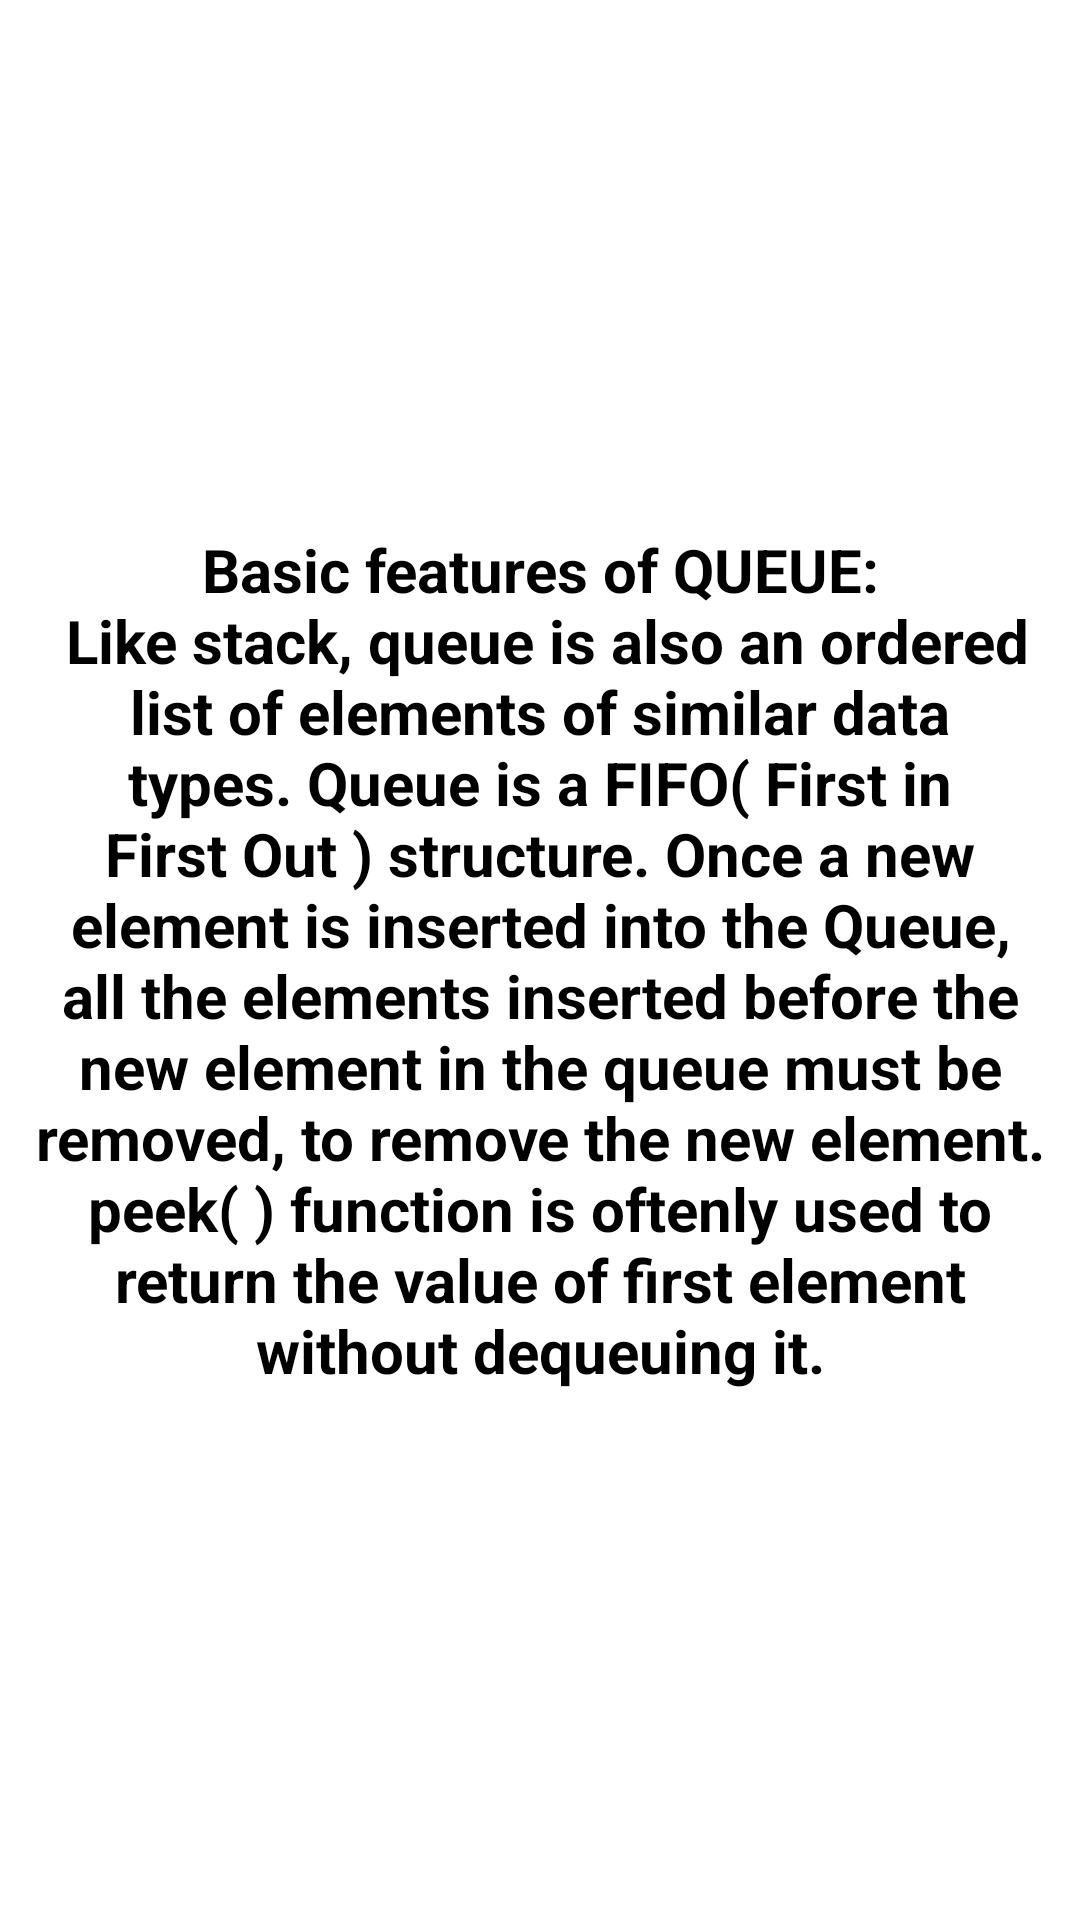

Write the Android layout XML for this screen, with the resource values it uses.
<!-- AndroidManifest.xml: application theme Theme.Design.NoActionBar -->
<!-- res/layout/activity_details_queue.xml -->
<?xml version="1.0" encoding="utf-8"?>
<LinearLayout xmlns:android="http://schemas.android.com/apk/res/android"
    xmlns:app="http://schemas.android.com/apk/res-auto"
    xmlns:tools="http://schemas.android.com/tools"
    android:layout_width="match_parent"
    android:layout_height="match_parent"
    android:background="@color/colorWhite"
    android:gravity="center"
    tools:context="com.example.pc.designtest.DetailsQueue">

    <TextView
        android:gravity="center"
        android:layout_width="match_parent"
        android:layout_height="match_parent"
        android:text="@string/details_queue"
        android:textColor="@color/Black"
        android:layout_margin="5dp"
        android:textStyle="bold"
        android:textSize="20sp"/>

</LinearLayout>
<!-- resources referenced by this layout -->
<resources>
  <color name="Black">#000000</color>
  <color name="colorWhite">#ffffff</color>
  <string name="details_queue">
          Basic features of QUEUE:\n
  Like stack, queue is also an ordered list of elements of similar data types.
  Queue is a FIFO( First in First Out ) structure.
  Once a new element is inserted into the Queue, all the elements inserted before the new element in the queue must be removed, to remove the new element.
  peek( ) function is oftenly used to return the value of first element without dequeuing it.
      </string>
</resources>
